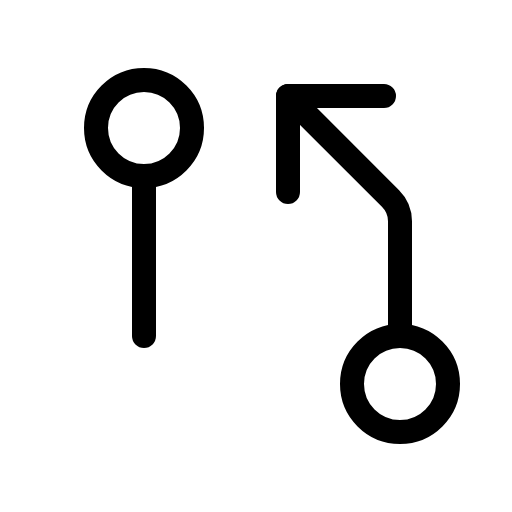
t = 0.00 s
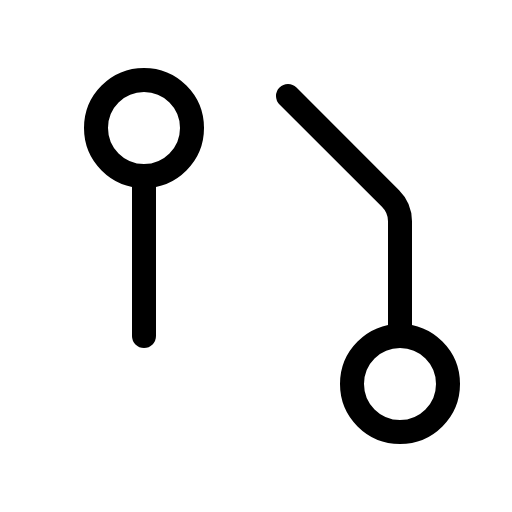
t = 1.50 s
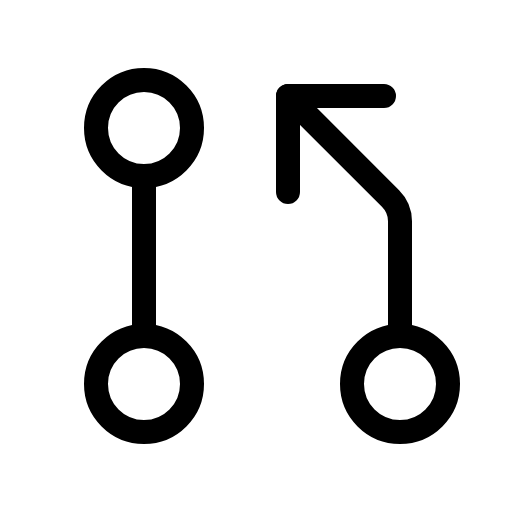
t = 1.88 s
t = 2.25 s: frame unchanged from t = 1.88 s, image omitted
t = 2.63 s: frame unchanged from t = 1.88 s, image omitted

The animated SVG that drew these frames (rendered in a browser with its animation timeline set to each time). Animation: 1 CSS @keyframes rule; one cycle of 3.00 s, repeats indefinitely.

<svg xmlns="http://www.w3.org/2000/svg" viewBox="0 0 256 256">
  <style>
    .draw-line {
      stroke-dasharray: 2000;
      stroke-dashoffset: 0;
    }
    svg:hover .draw-line {
      animation: phosphor-draw-in 1.5s ease-in-out infinite;
    }
    @keyframes phosphor-draw-in {
      0%   { stroke-dashoffset: 2000; }
      100% { stroke-dashoffset: 0; }
    }
  </style><rect width="256" height="256" fill="none"/><circle cx="72" cy="192" r="24" fill="none" stroke="currentColor" stroke-linecap="round" stroke-linejoin="round" stroke-width="12" class="draw-line" pathLength="1" style="animation-delay: 0s"/><circle cx="72" cy="64" r="24" fill="none" stroke="currentColor" stroke-linecap="round" stroke-linejoin="round" stroke-width="12" class="draw-line" pathLength="1" style="animation-delay: 0.3s"/><line x1="72" y1="88" x2="72" y2="168" fill="none" stroke="currentColor" stroke-linecap="round" stroke-linejoin="round" stroke-width="12" class="draw-line" pathLength="1" style="animation-delay: 0.6s"/><circle cx="200" cy="192" r="24" fill="none" stroke="currentColor" stroke-linecap="round" stroke-linejoin="round" stroke-width="12" class="draw-line" pathLength="1" style="animation-delay: 0.9s"/><path d="M200,168V110.63a16,16,0,0,0-4.69-11.32L144,48" fill="none" stroke="currentColor" stroke-linecap="round" stroke-linejoin="round" stroke-width="12" class="draw-line" pathLength="1" style="animation-delay: 1.2s"/><polyline points="144 96 144 48 192 48" fill="none" stroke="currentColor" stroke-linecap="round" stroke-linejoin="round" stroke-width="12" class="draw-line" pathLength="1" style="animation-delay: 1.5s"/></svg>
